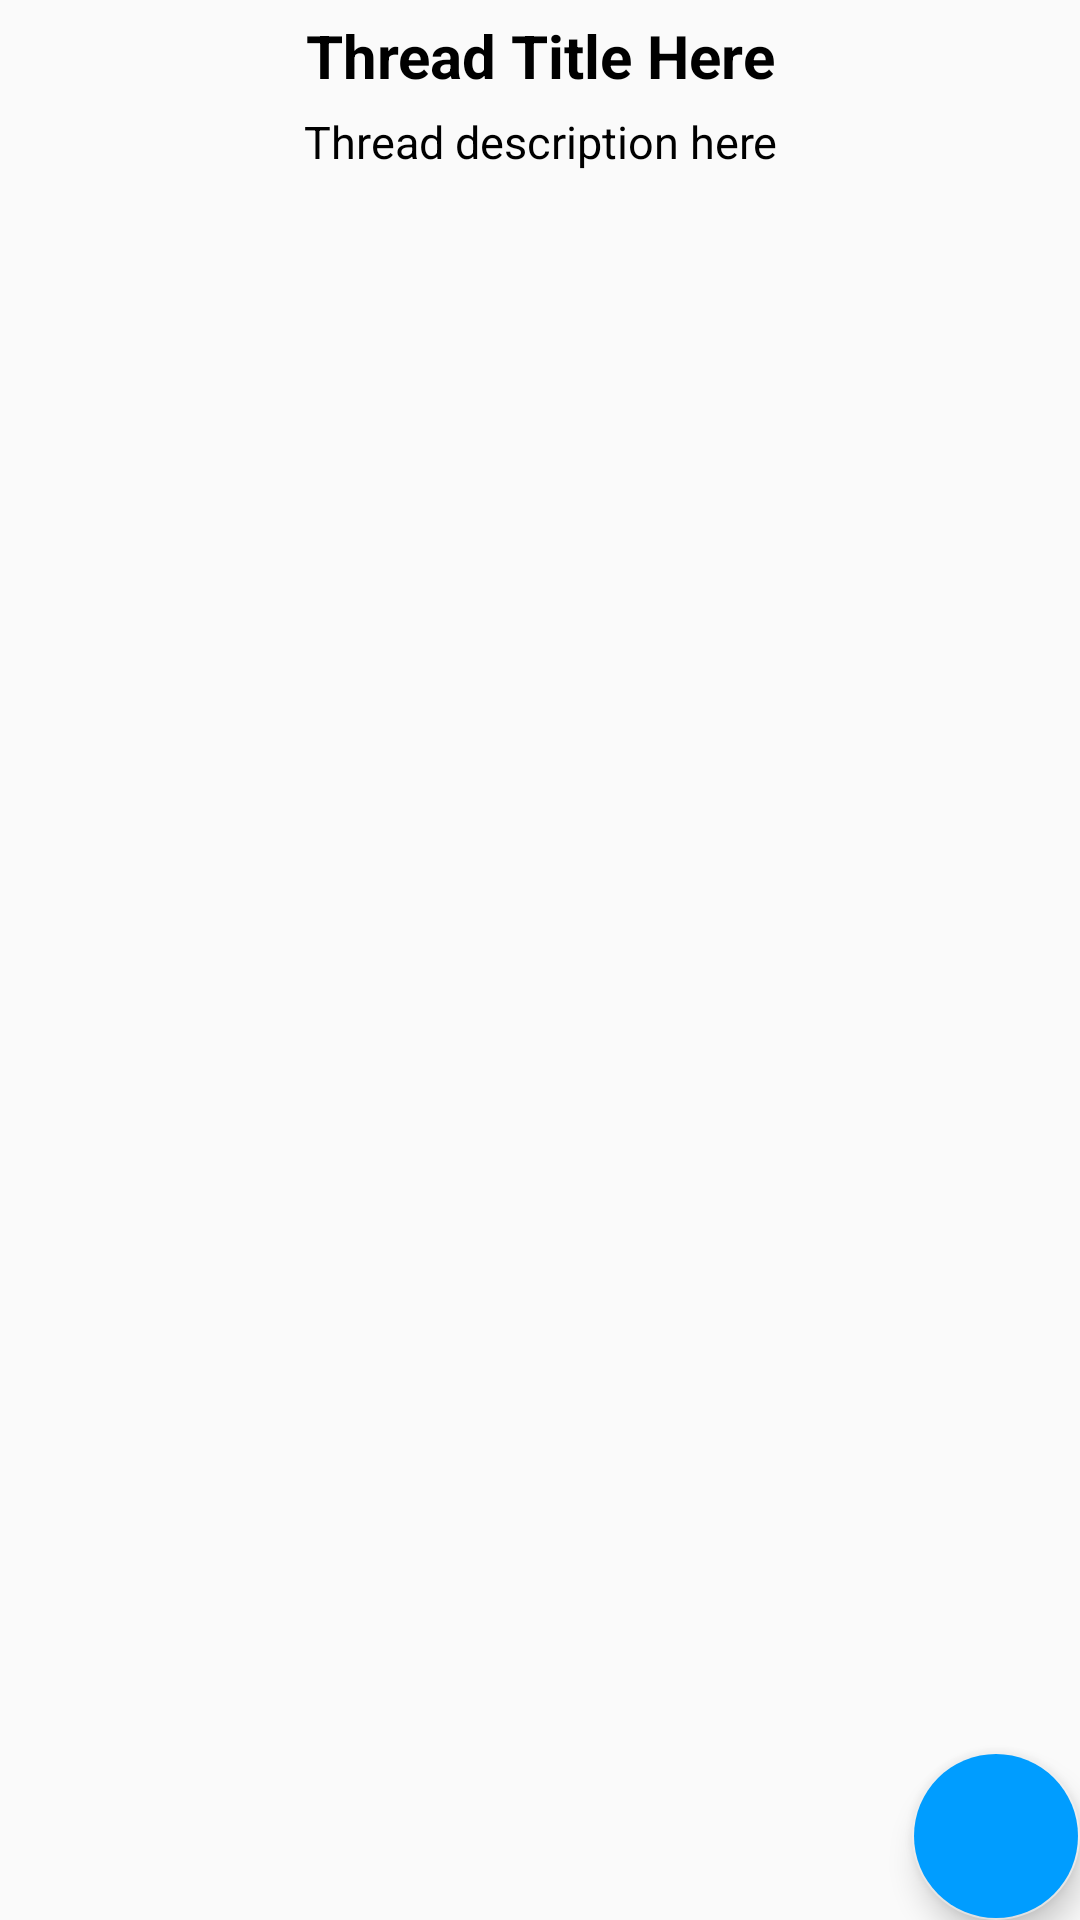

The Android layout XML behind this screen, and the referenced resources:
<!-- AndroidManifest.xml: application theme AppTheme -->
<!-- res/layout/fragment_thread.xml -->
<?xml version="1.0" encoding="utf-8"?>
<androidx.constraintlayout.widget.ConstraintLayout xmlns:android="http://schemas.android.com/apk/res/android"
    xmlns:app="http://schemas.android.com/apk/res-auto"
    android:orientation="vertical"
    android:layout_marginTop="56dp"
    android:layout_width="match_parent"
    android:layout_height="match_parent">

    
    <ScrollView
        android:layout_width="match_parent"
        android:layout_height="match_parent">

        
        <LinearLayout
            android:layout_width="match_parent"
            android:layout_height="wrap_content"
            android:orientation="vertical"
            android:layout_gravity="center_horizontal">

                
                <TextView
                    android:id="@+id/tv_title"
                    android:layout_width="match_parent"
                    android:layout_height="wrap_content"
                    android:gravity="center"
                    android:text="@string/thread_title_here"
                    android:textColor="@android:color/black"
                    android:textStyle="bold"
                    android:textSize="20sp"
                    android:paddingTop="5dp"/>

                
                <TextView
                    android:id="@+id/tv_desc"
                    android:layout_width="match_parent"
                    android:layout_height="wrap_content"
                    android:gravity="center"
                    android:text="@string/thread_description_here"
                    android:textColor="@android:color/black"
                    android:textSize="15sp"
                    android:paddingTop="5dp"/>

            
            <androidx.recyclerview.widget.RecyclerView
                android:id="@+id/recyclerViewPosts"
                android:layout_width="match_parent"
                android:layout_marginBottom="60dp"
                android:layout_height="match_parent"/>
        </LinearLayout>
    </ScrollView>

    
    <com.google.android.material.floatingactionbutton.FloatingActionButton
        android:id="@+id/fab_add_post"
        app:layout_constraintBottom_toBottomOf="parent"
        app:layout_constraintRight_toRightOf="parent"
        android:layout_width="wrap_content"
        android:layout_height="wrap_content"
        android:layout_gravity="bottom|end"
        android:layout_margin="@dimen/fab_margin"
        android:backgroundTint="@color/colorPrimary"
        app:srcCompat="@drawable/ic_add_circle_outline_black_24dp" />

</androidx.constraintlayout.widget.ConstraintLayout>
<!-- resources referenced by this layout -->
<resources>
  <color name="colorPrimary">#009DFF</color>
  <string name="thread_description_here">Thread description here</string>
  <string name="thread_title_here">Thread Title Here</string>
  <style name="AppTheme" parent="Theme.AppCompat.Light.DarkActionBar">
          
          <item name="colorPrimary">@color/colorPrimary</item>
          <item name="colorPrimaryDark">@color/colorPrimaryDark</item>
          <item name="colorAccent">@color/colorAccent</item>
      </style>
  <color name="colorPrimaryDark">#393E56 </color>
  <color name="colorAccent">#EEEEEE </color>
</resources>
